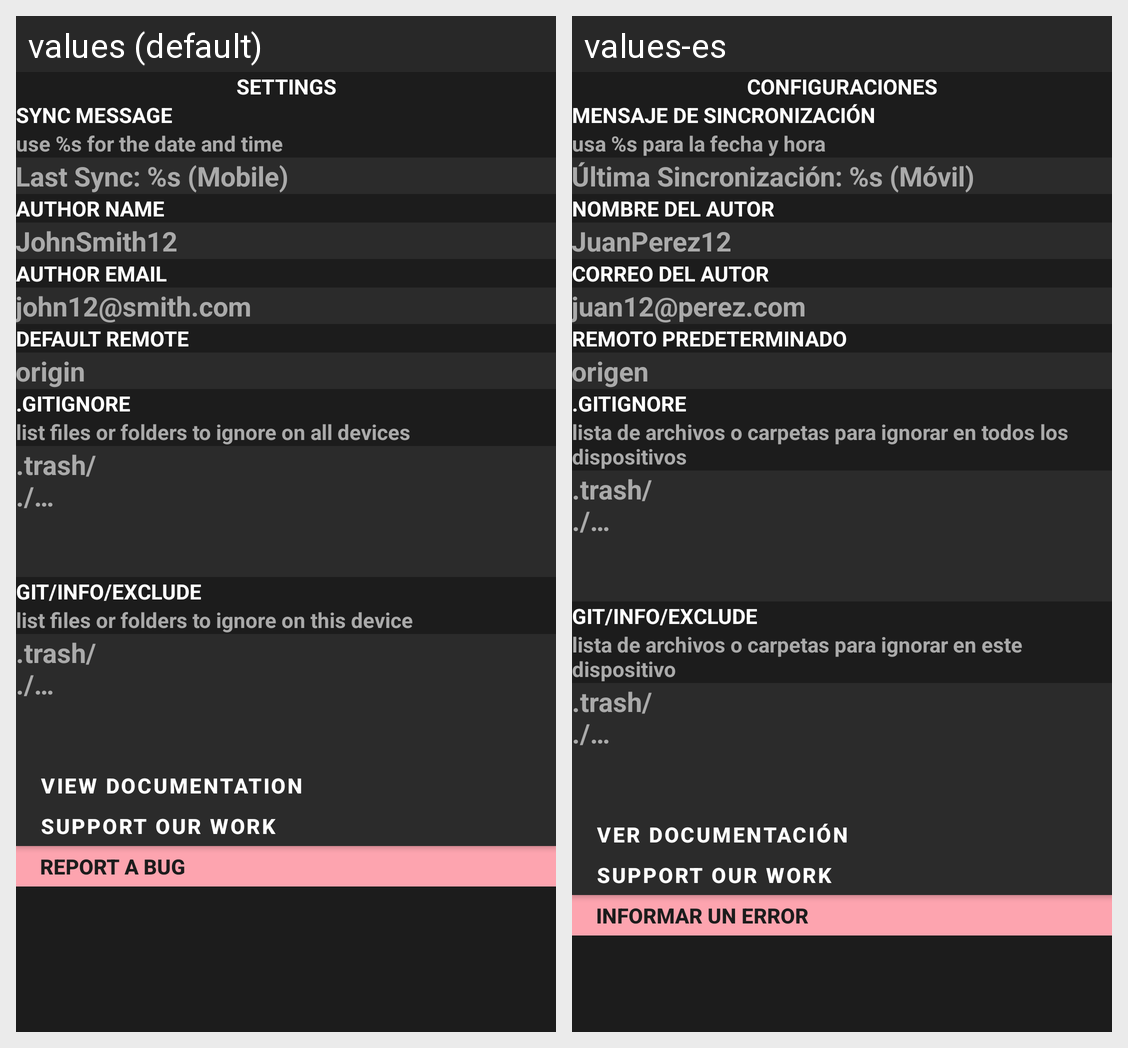

For this localized Android screen grid, give each drawn string resource with its value in every locale shown.
Android screen res/layout/dialog_settings.xml rendered under 2 locales, left to right: values (default), values-es. Device: Nexus 5 (rendered at 1080×1920; each locale shown at half size, 540×960, under a caption strip naming it); theme Theme.GitSync.
Strings drawn on this screen, with the default value and each locale's value (text and hints the layout hard-codes, and strings that could not be matched under every locale, appear in the picture but are not listed):

settings
  values: Settings
  values-es: Configuraciones

sync_message_label
  values: Sync Message
  values-es: Mensaje de Sincronización

sync_message_description
  values: use %s for the date and time
  values-es: usa %s para la fecha y hora

sync_message
  values: Last Sync: %s (Mobile)
  values-es: Última Sincronización: %s (Móvil)

author_name_label
  values: author name
  values-es: nombre del autor

author_name
  values: JohnSmith12
  values-es: JuanPerez12

author_email_label
  values: author email
  values-es: correo del autor

author_email
  values: john12@smith.com
  values-es: juan12@perez.com

remote_label
  values: default remote
  values-es: remoto predeterminado

default_remote
  values: origin
  values-es: origen

gitignore
  values: .GitIgnore
  values-es: .GitIgnore

gitignore_description
  values: list files or folders to ignore on all devices
  values-es: lista de archivos o carpetas para ignorar en todos los dispositivos

gitignore_hint
  values: .trash/
      ./…
  values-es: .trash/
      ./…

git_info_exclude
  values: Git/info/exclude
  values-es: Git/info/exclude

git_info_exclude_description
  values: list files or folders to ignore on this device
  values-es: lista de archivos o carpetas para ignorar en este dispositivo

git_info_exclude_hint
  values: .trash/
      ./…
  values-es: .trash/
      ./…

view_docs
  values: View Documentation
  values-es: Ver Documentación

contribute_title
  values: Support Our Work
  values-es: Support Our Work

report_a_bug
  values: Report a Bug
  values-es: Informar un error
